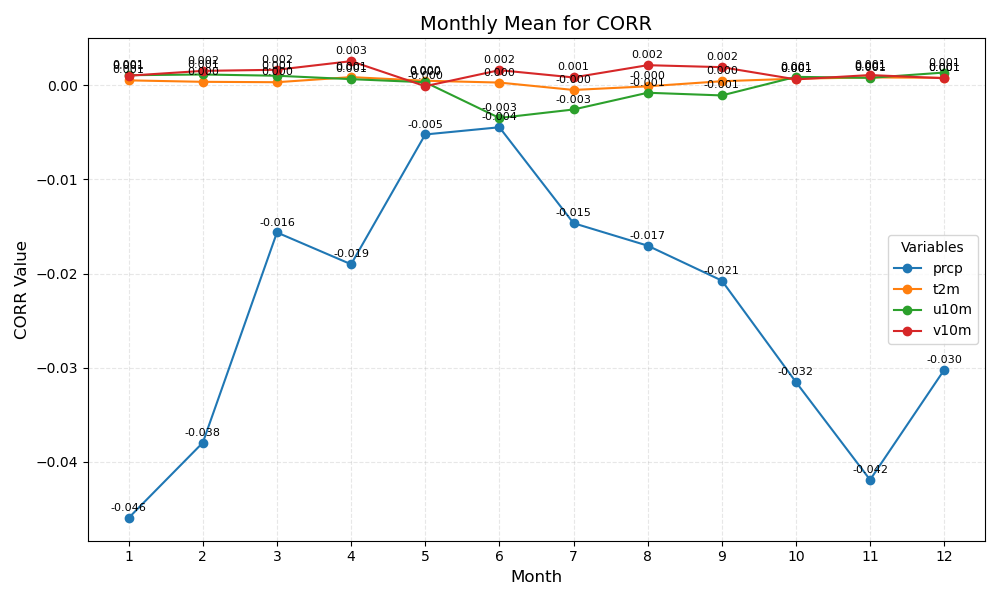

Values plotted in this chart, from the file beside it:
month	prcp	t2m	u10m	v10m
1	-0.046	0.001	0.001	0.001
2	-0.038	0.000	0.001	0.002
3	-0.016	0.000	0.001	0.002
4	-0.019	0.001	0.001	0.003
5	-0.005	0.000	0.000	-0.000
6	-0.004	0.000	-0.003	0.002
7	-0.015	-0.000	-0.003	0.001
8	-0.017	-0.000	-0.001	0.002
9	-0.021	0.000	-0.001	0.002
10	-0.032	0.001	0.001	0.001
11	-0.042	0.001	0.001	0.001
12	-0.030	0.001	0.001	0.001
